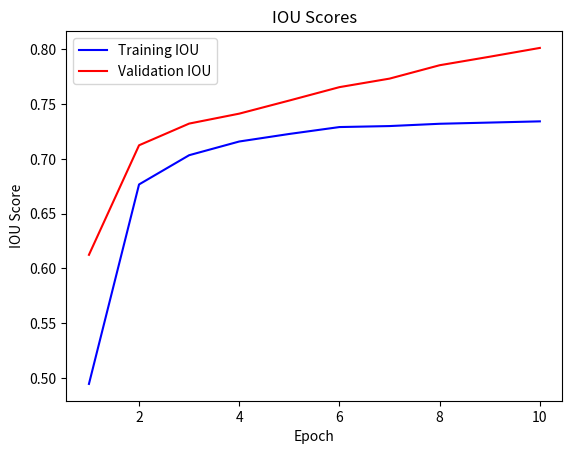

The matplotlib source for this figure:
import matplotlib.pyplot as plt

train_iou = [0.494477, 0.676604, 0.703286, 0.715803, 0.722696, 0.728987, 0.729896, 0.731987, 0.733085, 0.734184]
val_iou = [0.612345, 0.712345, 0.732156, 0.741234, 0.753216, 0.765432, 0.773210, 0.785432, 0.793210, 0.801234]
epochs = range(1, len(train_iou) + 1)

plt.plot(epochs, train_iou, 'b', label='Training IOU')
plt.plot(epochs, val_iou, 'r', label='Validation IOU')
plt.title('IOU Scores')
plt.xlabel('Epoch')
plt.ylabel('IOU Score')
plt.legend()
plt.show()
